The GitHub repository pardhu-inst/FOD_Dataset contains a labelled image folder "FOD" with 3 categories: concrete, metal, plastic. Examples follow, each with its label.

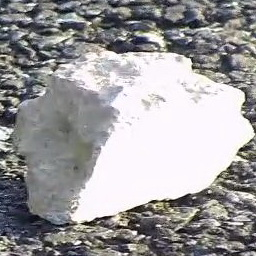
Label: concrete

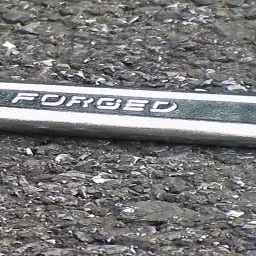
Label: metal

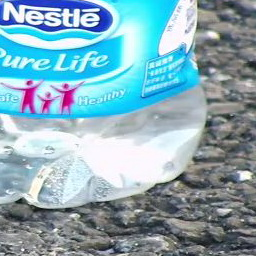
Label: plastic

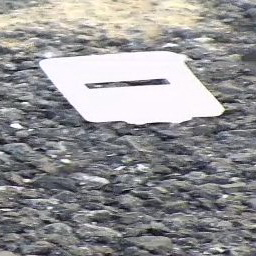
Label: plastic

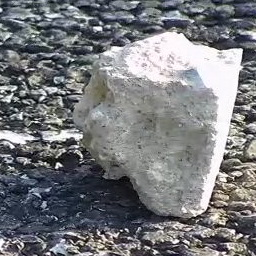
Label: concrete

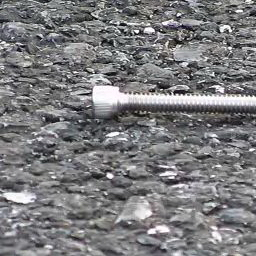
Label: metal
